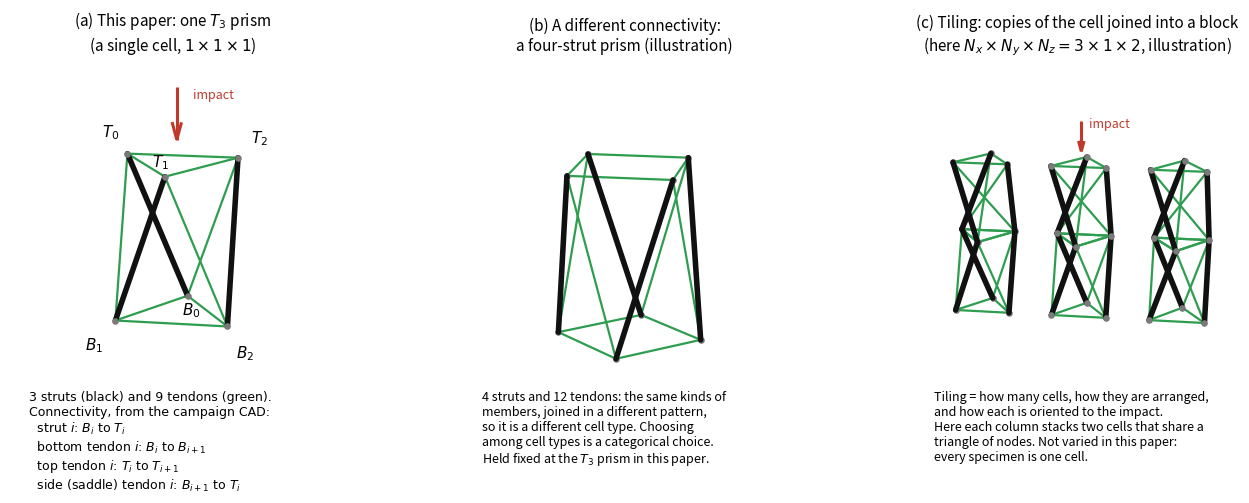

Generate this figure with matplotlib: (Note: this script raises an exception after producing the figure.)
"""Sketch of the two terms in the Introduction sentence
"Strut geometry, tension-element cross-section, connectivity, and unit-cell
tiling span a large configuration space" (manuscript-body.tex, Introduction).

(a) the cell every specimen in this paper uses: one T3 prism, connectivity
    taken rule by rule from cad/t3-prism/t3-prism.scad (campaign branch);
(b) a cell with different connectivity (a four-strut prism);
(c) tiling: several copies of the cell joined into a larger block.

Panels (b) and (c) are illustrations of the terms only. Neither is a design
the lab has built or modeled. Run: python make_sketch.py
"""
from pathlib import Path

import matplotlib

matplotlib.use("Agg")
import matplotlib.pyplot as plt
import numpy as np

STRUT = "#111111"   # PLA struts are printed black in the campaign photos
CABLE = "#2e9d4f"   # TPU tendons are printed green
NODE = "#7a7a7a"


def prism(n, radius, height, twist_deg, z0=0.0, x0=0.0, y0=0.0, start_deg=90.0):
    """Nodes and members of an n-strut prism, using the CAD's connectivity.

    strut i  : B_i -> T_i
    bottom i : B_i -> B_{i+1}
    top i    : T_i -> T_{i+1}
    saddle i : B_{i+1} -> T_i
    """
    step = 360.0 / n
    ang_b = np.radians(start_deg + step * np.arange(n))
    ang_t = ang_b + np.radians(twist_deg)
    bottom = np.c_[x0 + radius * np.cos(ang_b), y0 + radius * np.sin(ang_b), np.full(n, z0)]
    top = np.c_[x0 + radius * np.cos(ang_t), y0 + radius * np.sin(ang_t), np.full(n, z0 + height)]
    struts = [(bottom[i], top[i]) for i in range(n)]
    cables = []
    for i in range(n):
        j = (i + 1) % n
        cables += [(bottom[i], bottom[j]), (top[i], top[j]), (bottom[j], top[i])]
    return bottom, top, struts, cables


def draw(ax, struts, cables, nodes):
    for a, b in cables:
        ax.plot(*zip(a, b), color=CABLE, lw=1.6, solid_capstyle="round", zorder=2)
    for a, b in struts:
        ax.plot(*zip(a, b), color=STRUT, lw=4.0, solid_capstyle="round", zorder=3)
    nodes = np.asarray(nodes)
    ax.scatter(nodes[:, 0], nodes[:, 1], nodes[:, 2], s=14, color=NODE, depthshade=False, zorder=4)


def finish(ax, pts, elev=14, azim=-80):
    pts = np.asarray(pts)
    lo, hi = pts.min(axis=0), pts.max(axis=0)
    pad = 0.15 * (hi - lo).max()
    ax.set_xlim(lo[0] - pad, hi[0] + pad)
    ax.set_ylim(lo[1] - pad, hi[1] + pad)
    ax.set_zlim(lo[2] - pad, hi[2] + pad)
    ax.set_box_aspect(hi - lo + 2 * pad, zoom=1.35)
    ax.view_init(elev=elev, azim=azim)
    ax.set_axis_off()


def impact_arrow(ax, x, y, z_top, length):
    ax.quiver(x, y, z_top + length, 0, 0, -length * 0.8, color="#c0392b", lw=2.2,
              arrow_length_ratio=0.35)
    ax.text(x + 0.25, y, z_top + 0.85 * length, "impact", color="#c0392b", fontsize=9)


R, H = 1.0, 2.4   # height-to-radius ratio in the campaign's range (R 25-40 mm, H 60-110 mm)

fig = plt.figure(figsize=(13.5, 5.6), dpi=200)
RECTS = [(0.00, 0.30, 0.33, 0.58), (0.335, 0.30, 0.33, 0.58), (0.67, 0.30, 0.33, 0.58)]

# (a) this paper's cell
ax = fig.add_axes(RECTS[0], projection="3d")
b, t, s, c = prism(3, R, H, 60)
draw(ax, s, c, np.r_[b, t])
for k in range(3):
    ax.text(*(b[k] * [1.35, 1.35, 1] + [0, 0, -0.42]), f"$B_{k}$", fontsize=11, ha="center")
    ax.text(*(t[k] * [1.35, 1.35, 1] + [0, 0, 0.22]), f"$T_{k}$", fontsize=11, ha="center")
impact_arrow(ax, 0, 0, H + 0.15, 1.0)
finish(ax, np.r_[b, t, [[0, 0, H + 1.2]], [[0, 0, -0.5]]])
ax.set_title("(a) This paper: one $T_3$ prism\n(a single cell, $1\\times1\\times1$)",
             fontsize=11, loc="center")
ax.text2D(0.06, -0.02,
          "3 struts (black) and 9 tendons (green).\n"
          "Connectivity, from the campaign CAD:\n"
          "  strut $i$: $B_i$ to $T_i$\n"
          "  bottom tendon $i$: $B_i$ to $B_{i+1}$\n"
          "  top tendon $i$: $T_i$ to $T_{i+1}$\n"
          "  side (saddle) tendon $i$: $B_{i+1}$ to $T_i$",
          transform=ax.transAxes, fontsize=9, va="top", family="DejaVu Sans")

# (b) different connectivity
ax = fig.add_axes(RECTS[1], projection="3d")
b, t, s, c = prism(4, R, H, 45)
draw(ax, s, c, np.r_[b, t])
finish(ax, np.r_[b, t, [[0, 0, H + 1.0]]])
ax.set_title("(b) A different connectivity:\na four-strut prism (illustration)", fontsize=11)
ax.text2D(0.06, -0.02,
          "4 struts and 12 tendons: the same kinds of\n"
          "members, joined in a different pattern,\n"
          "so it is a different cell type. Choosing\n"
          "among cell types is a categorical choice.\n"
          "Held fixed at the $T_3$ prism in this paper.",
          transform=ax.transAxes, fontsize=9, va="top")

# (c) tiling: 3 x 1 x 2 block of T3 cells, stacked in columns with alternating twist
ax = fig.add_axes(RECTS[2], projection="3d")
pts = []
for col in range(3):
    x0 = col * 3.1 * R
    b1, t1, s1, c1 = prism(3, R, H, 60, x0=x0)
    # upper cell starts on the lower cell's top triangle and twists back
    b2, t2, s2, c2 = prism(3, R, H, -60, z0=H, x0=x0, start_deg=150)
    draw(ax, s1 + s2, c1 + c2, np.r_[b1, t1, t2])
    pts += [*b1, *t1, *t2]
impact_arrow(ax, 3.1 * R, 0, 2 * H + 0.15, 1.2)
finish(ax, np.r_[np.asarray(pts), [[3.1 * R, 0, 2 * H + 1.4]]])
ax.set_title("(c) Tiling: copies of the cell joined into a block\n"
             "(here $N_x\\times N_y\\times N_z = 3\\times1\\times2$, illustration)", fontsize=11)
ax.text2D(0.06, -0.02,
          "Tiling = how many cells, how they are arranged,\n"
          "and how each is oriented to the impact.\n"
          "Here each column stacks two cells that share a\n"
          "triangle of nodes. Not varied in this paper:\n"
          "every specimen is one cell.",
          transform=ax.transAxes, fontsize=9, va="top")

out = Path(__file__).with_name("connectivity-tiling-sketch.png")
fig.savefig(out, dpi=200, facecolor="white", bbox_inches="tight", pad_inches=0.15)
print("wrote", out)
